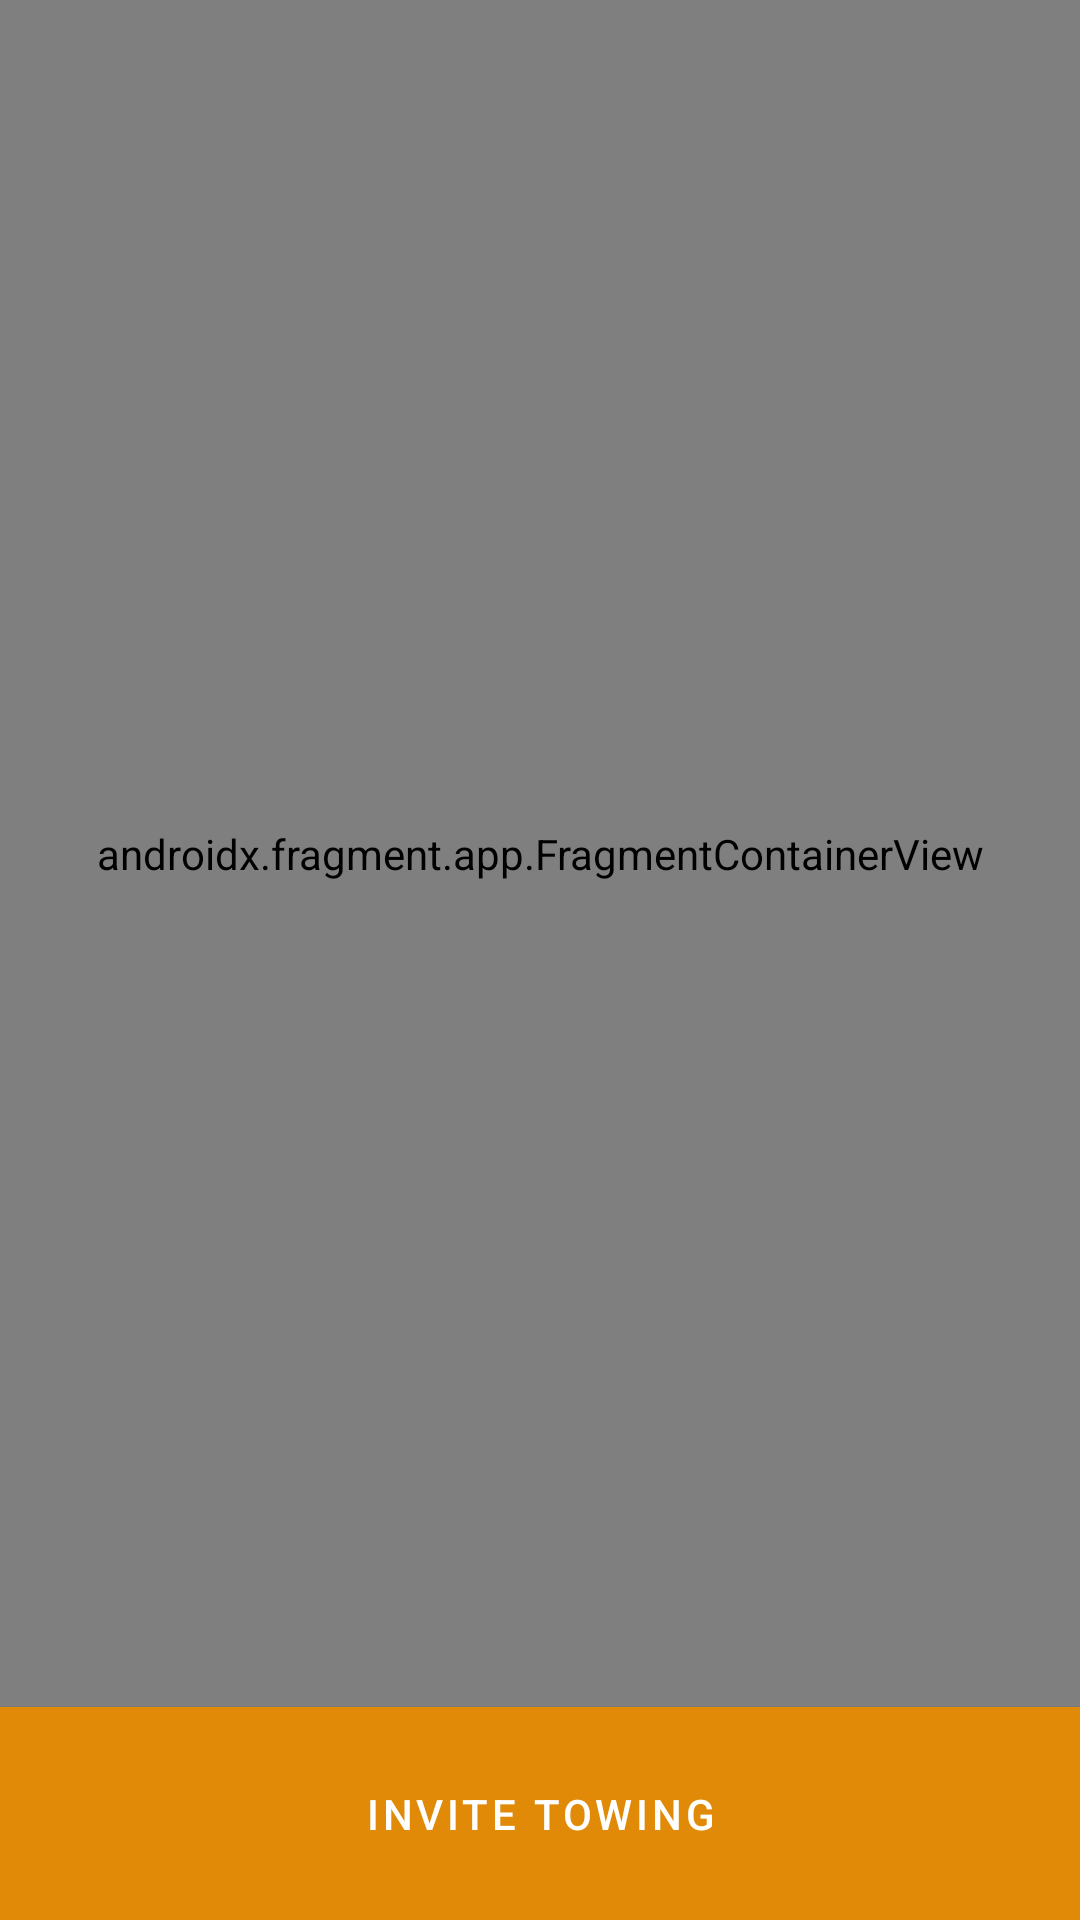

Android layout source for this screen:
<!-- AndroidManifest.xml: application theme Theme.DashboardWarningLightsApp -->
<!-- res/layout/fragment_invite_towing.xml -->
<?xml version="1.0" encoding="utf-8"?>
<RelativeLayout xmlns:android="http://schemas.android.com/apk/res/android"
    xmlns:tools="http://schemas.android.com/tools"
    android:layout_width="match_parent"
    android:layout_height="match_parent"
    android:background="@color/white"
    android:fitsSystemWindows="true"
    tools:context=".fragments.InviteTowingFragment">


    <androidx.fragment.app.FragmentContainerView
        android:id="@+id/invite_towing_map"
        android:name="com.google.android.gms.maps.SupportMapFragment"
        android:layout_width="match_parent"
        android:layout_height="match_parent"
        android:layout_above="@id/invite_towing_BTN_invite"

        />

    <com.google.android.material.button.MaterialButton
        android:id="@+id/invite_towing_BTN_invite"
        style="@style/Widget.App.ButtonStyle"
        android:layout_width="match_parent"
        android:layout_height="wrap_content"
        android:layout_alignParentBottom="true"
        android:background="@color/orange"
        android:padding="20dp"
        android:text="@string/invite"
        android:textColor="@color/white" />

    <ProgressBar
        android:id="@+id/towing_detail_PRG"
        android:layout_width="match_parent"
        android:layout_height="70dp"
        android:layout_alignParentBottom="true"
        android:theme="@style/myProgressBar"
        android:visibility="invisible" />


</RelativeLayout>
<!-- resources referenced by this layout -->
<resources>
  <color name="orange">#e18a07</color>
  <color name="white">#FFFFFFFF</color>
  <string name="invite">Invite Towing</string>
  <style name="Widget.App.ButtonStyle" parent="Widget.MaterialComponents.Button">
          <item name="materialThemeOverlay">@style/GreenButtonThemeOverlay</item>
      </style>
  <style name="myProgressBar">
          <item name="colorAccent">@color/orange</item> 
      </style>
  <style name="Theme.DashboardWarningLightsApp" parent="Theme.MaterialComponents.DayNight.NoActionBar">
          
          <item name="colorPrimary">@color/purple_500</item>
          <item name="colorPrimaryVariant">@color/purple_700</item>
          <item name="colorOnPrimary">@color/white</item>
          
          <item name="colorSecondary">@color/teal_200</item>
          <item name="colorSecondaryVariant">@color/teal_700</item>
          <item name="colorOnSecondary">@color/black</item>
          
          <item name="android:statusBarColor" tools:targetApi="l">?attr/colorPrimaryVariant</item>
  
          
      </style>
  <style name="GreenButtonThemeOverlay">
          <item name="colorPrimary">@color/orange</item>
      </style>
  <color name="purple_500">#FF6200EE</color>
  <color name="purple_700">#FF3700B3</color>
  <color name="teal_200">#FF03DAC5</color>
  <color name="teal_700">#FF018786</color>
  <color name="black">#FF000000</color>
</resources>
